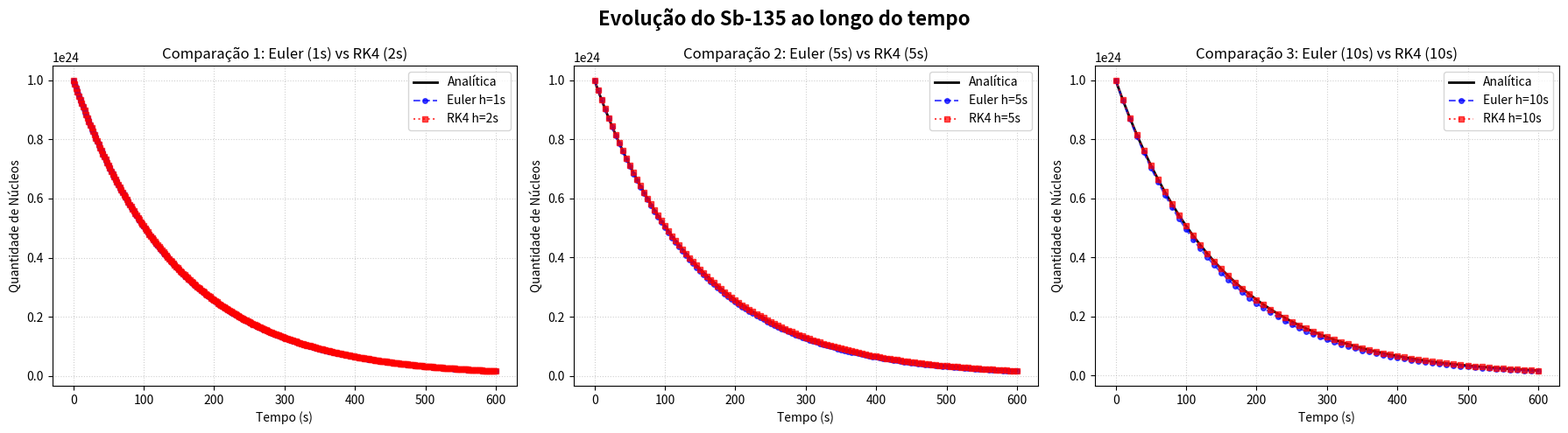
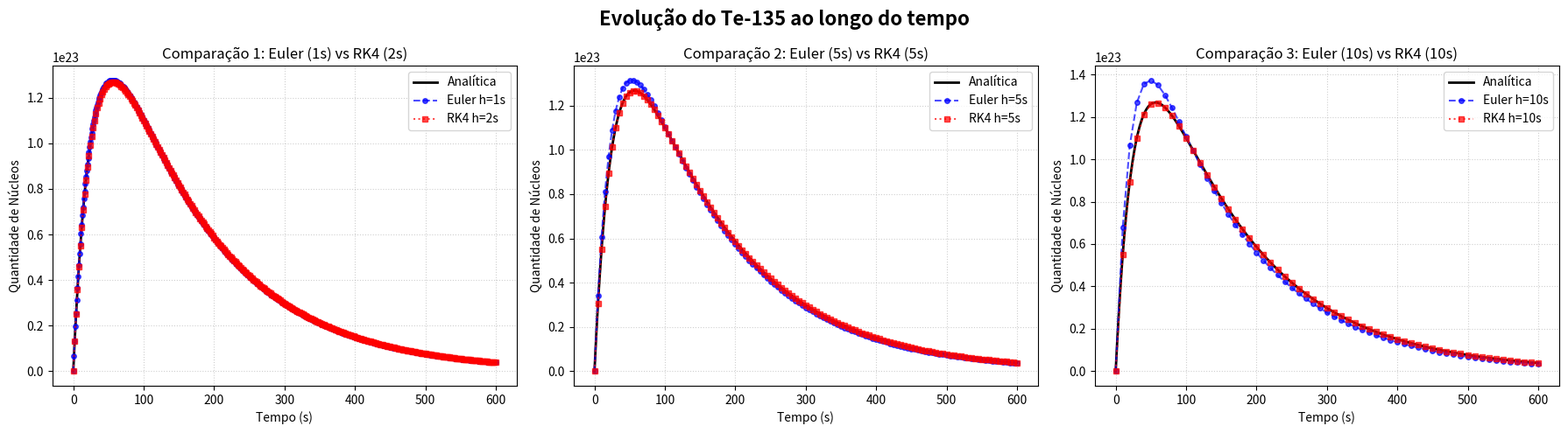
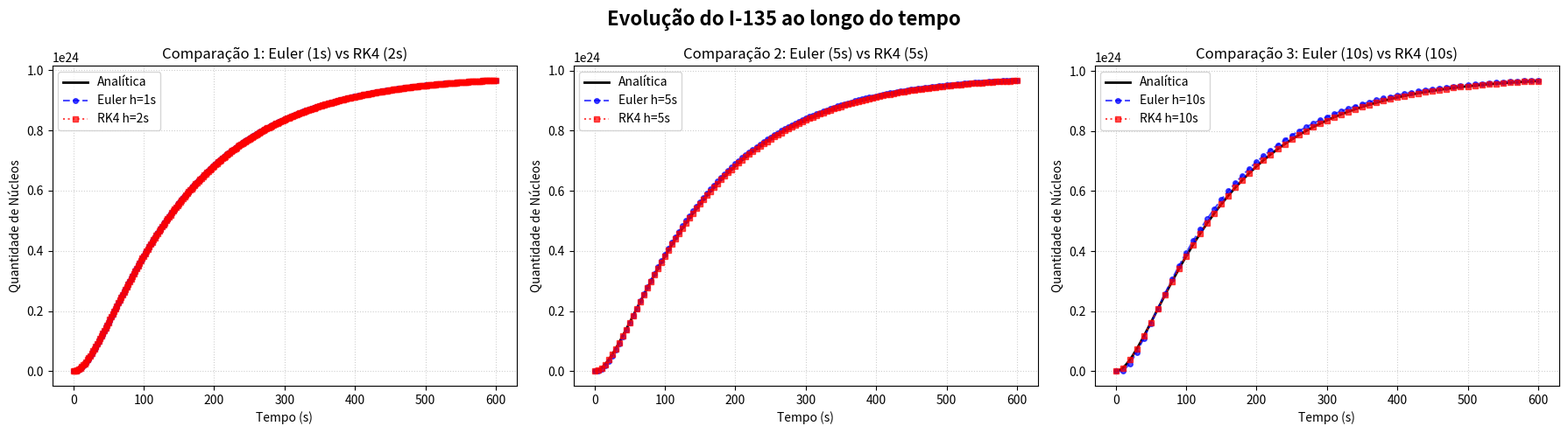
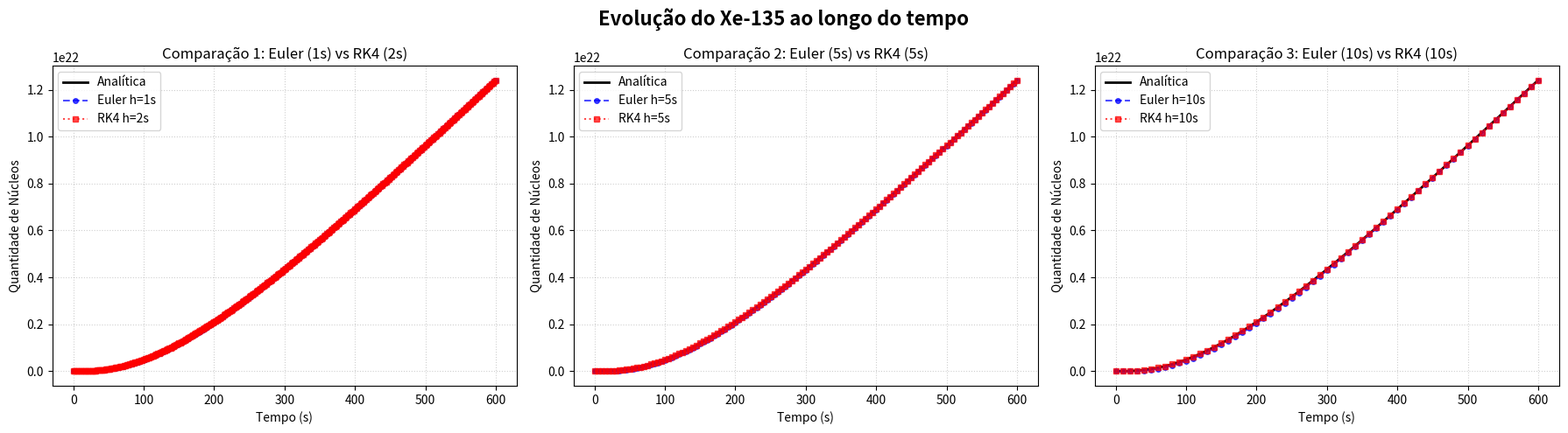
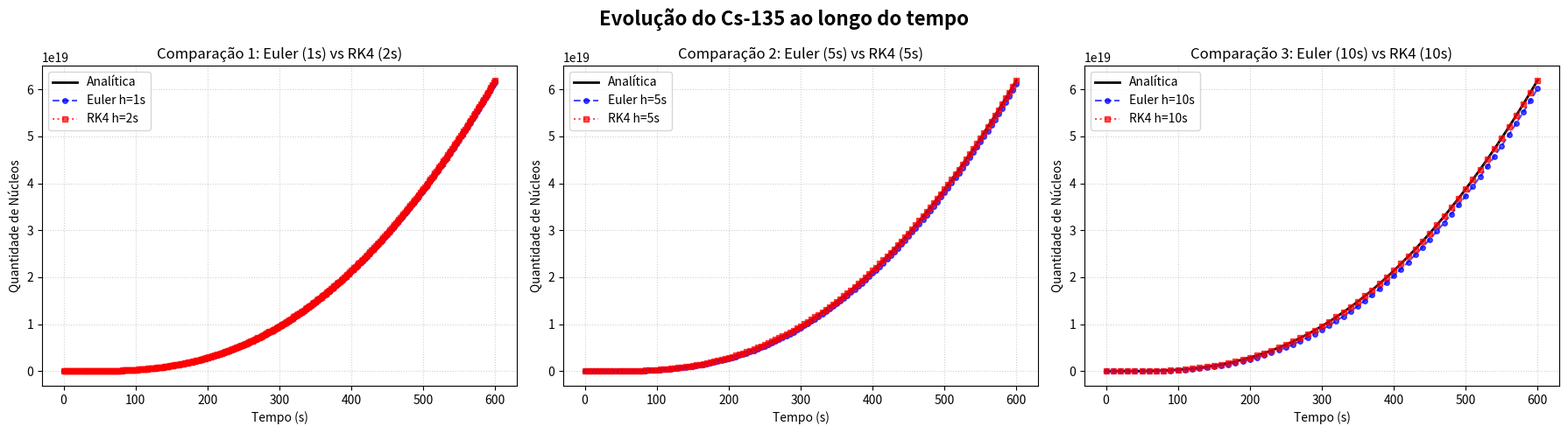

The script that saved these images, in order:
import numpy as np
import matplotlib.pyplot as plt
import pandas as pd

#constantes de decaimento
Sb135 = 6.795e-3
Te135 = 3.648e-2
I135 = 2.930e-5
Xe135 = 2.106e-5

#condição inicial

N0 = np.array([1.0e24, 0, 0, 0, 0])

t_final = 600
t_inicial = 0

#Passos Pedidos

h_euler = [1,5,10]

h_rk4 = [2,5,10]

#Sistema do problema
def sistemaEdo(t, N):
    dN1dt = -Sb135 * N[0]
    dN2dt = Sb135 * N[0] - Te135 * N[1]
    dN3dt = Te135 * N[1] - I135 * N[2]
    dN4dt = I135 * N[2] - Xe135 * N[3]
    dN5dt = Xe135 * N[3]

    return np.array([dN1dt, dN2dt, dN3dt, dN4dt, dN5dt])

#Função auxiliadora dos métodos 
def montarMatriz(t0, tf, h, N0):
    t = np.arange(t0, tf+h, h)
    N = np.zeros((len(t), len(N0)))
    N[0] = N0
    return N, t

#Métodos Pedidos

def metodoEuler(f, N0, t0, tf, h):
    N , t= montarMatriz(t0,tf,h,N0)

    for i in range (1, len(t)):
        N[i] = N[i-1] + h*f(t[i-1], N[i-1])

    return N, t

def Rk4(f, N0, t0, tf, h):
    N, t = montarMatriz(t0,tf,h,N0)
    for i in range(1, len(t)):
        k1 = f(t[i-1], N[i-1])
        k2 = f(t[i-1] + h/2, N[i-1] + (h/2) * k1)
        k3 = f(t[i-1] + h/2, N[i-1] + (h/2) * k2)
        k4 = f(t[i-1] + h, N[i-1] + h * k3)
        
        N[i] = N[i-1] + (h / 6.0) * (k1 + 2*k2 + 2*k3 + k4)
        
    return N,t

#Solução analítica
def solucao_analitica(t, N0_val):

    N1_a = N0_val * np.exp(-Sb135 * t)
    
    N2_a = N0_val * (Sb135 / (Te135 - Sb135)) * (np.exp(-Sb135 * t) - np.exp(-Te135 * t))
    
    c3_1 = np.exp(-Sb135 * t) / ((Te135 - Sb135) * (I135 - Sb135))
    c3_2 = np.exp(-Te135 * t) / ((Sb135 - Te135) * (I135 - Te135))
    c3_3 = np.exp(-I135 * t) / ((Sb135 - I135) * (Te135 - I135))
    N3_a = N0_val * Sb135 * Te135 * (c3_1 + c3_2 + c3_3)
    
    c4_1 = np.exp(-Sb135 * t) / ((Te135 - Sb135) * (I135 - Sb135) * (Xe135 - Sb135))
    c4_2 = np.exp(-Te135 * t) / ((Sb135 - Te135) * (I135 - Te135) * (Xe135 - Te135))
    c4_3 = np.exp(-I135 * t) / ((Sb135 - I135) * (Te135 - I135) * (Xe135 - I135))
    c4_4 = np.exp(-Xe135 * t) / ((Sb135 - Xe135) * (Te135 - Xe135) * (I135 - Xe135))
    N4_a = N0_val * Sb135 * Te135 * I135 * (c4_1 + c4_2 + c4_3 + c4_4)
    
    N5_a = N0_val - (N1_a + N2_a + N3_a + N4_a)
    
    return N1_a, N2_a, N3_a, N4_a, N5_a

t_analitico = np.linspace(0, 600, 1000)

# Obtenção dos dados
N1_exato, N2_exato, N3_exato, N4_exato, N5_exato = solucao_analitica(t_analitico, N0[0])



#Grafico e Resultados

ResultadoEuler = {}
for h in h_euler:
    N_e, T_e = metodoEuler(sistemaEdo, N0, t_inicial, t_final, h)
    ResultadoEuler[h] = (N_e, T_e)

ResultadoRk4 = {}
for h in h_rk4:
    N_rk4, T_rk4 = Rk4(sistemaEdo, N0, t_inicial, t_final, h)
    ResultadoRk4[h] = (N_rk4, T_rk4)


nuclideos = ['Sb-135', 'Te-135', 'I-135', 'Xe-135', 'Cs-135']
solucoes_exatas = [N1_exato, N2_exato, N3_exato, N4_exato, N5_exato]


for i in range(5):
    
    fig, axs = plt.subplots(1, 3, figsize=(18, 5))
    fig.suptitle(f'Evolução do {nuclideos[i]} ao longo do tempo', fontsize=16, fontweight='bold')
    
 
    for j in range(3):
        h_e = h_euler[j]
        h_r = h_rk4[j]
        
      
        N_e, T_e = ResultadoEuler[h_e]
        N_rk4, T_rk4 = ResultadoRk4[h_r]
        
      
        axs[j].plot(t_analitico, solucoes_exatas[i], 'k-', linewidth=2, label='Analítica')
        
     
        axs[j].plot(T_e, N_e[:, i], 'b--', marker='o', markersize=4, alpha=0.7, 
                    label=f'Euler h={h_e}s')
      
        axs[j].plot(T_rk4, N_rk4[:, i], 'r:', marker='s', markersize=4, alpha=0.7, 
                    label=f'RK4 h={h_r}s')
        
        
        axs[j].set_title(f'Comparação {j+1}: Euler ({h_e}s) vs RK4 ({h_r}s)')
        axs[j].set_xlabel('Tempo (s)')
        axs[j].set_ylabel('Quantidade de Núcleos')
        axs[j].legend(loc='best')
        axs[j].grid(True, linestyle=':', alpha=0.6)
        
        
        axs[j].ticklabel_format(style='sci', axis='y', scilimits=(0,0))

    
    plt.tight_layout()
    plt.subplots_adjust(top=0.85) 
    plt.show()

#Calculo do desvio padrão
tempos_alvo = [0, 150, 300, 450, 600]


def calcular_erro(num, exato):
    if exato == 0.0:
        return 0.0 if num == 0.0 else float('inf')
    return abs((num - exato) / exato) * 100


resultados_erro = []

for t in tempos_alvo:
    
    exatos_t = solucao_analitica(t, N0[0])
    
   
    for h in h_euler:
        idx = int(t / h) 
        num_euler = ResultadoEuler[h][0][idx]
        
        linha = {'Tempo (s)': t, 'Método': 'Euler', 'Passo h (s)': h}
        for i in range(5):
            linha[f'Erro {nuclideos[i]} (%)'] = calcular_erro(num_euler[i], exatos_t[i])
        resultados_erro.append(linha)
        

    for h in h_rk4:
        idx = int(t / h)
        num_rk4 = ResultadoRk4[h][0][idx]
        
        linha = {'Tempo (s)': t, 'Método': 'RK4', 'Passo h (s)': h}
        for i in range(5):
            linha[f'Erro {nuclideos[i]} (%)'] = calcular_erro(num_rk4[i], exatos_t[i])
        resultados_erro.append(linha)


df_erros = pd.DataFrame(resultados_erro)


nome_arquivo = 'desvios_relativos.csv'
df_erros.to_csv(nome_arquivo)
